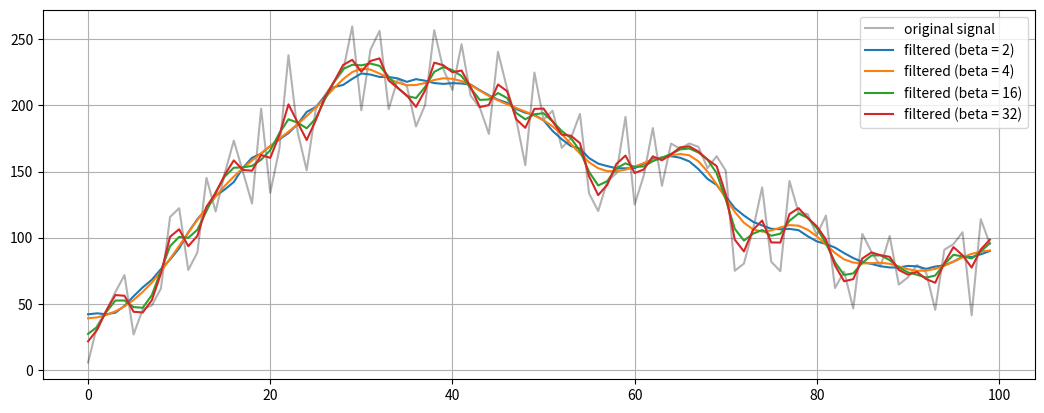

Python code for this plot:
# vim: ft=python ts=4 sw=4 tw=999 expandtab
# ----------------------------------------------------------------------------
# File : kaiser_window_smoothing.py
# Description : 
# Author : yc0325lee
# Created : 2021-08-17 18:02:52 by lee2103
# Modified : 2021-08-17 18:02:52 by lee2103
# ----------------------------------------------------------------------------
import numpy as np
import matplotlib.pyplot as plt

def smooth(x,beta):
    """ kaiser window smoothing """
    window_len=11
    # extending the data at beginning and at the end
    # to apply the window at the borders
    s = np.r_[x[window_len-1:0:-1],x,x[-1:-window_len:-1]]
    w = np.kaiser(window_len,beta)
    y = np.convolve(w/w.sum(),s,mode='valid')
    return y[5:len(y)-5]


# random data generation
y = np.random.random(100) * 100 
for i in range(100):
    y[i] = y[i] + i**((150-i)/80.0) # modifies the trend

# smoothing the data
plt.figure(1, figsize=(12.8, 4.8))
plt.plot(y, '-k', label="original signal", alpha=.3)

beta = [2, 4, 16, 32]
for b in beta:
    yy = smooth(y, b)
    plt.plot(yy, label="filtered (beta = "+str(b)+")")

plt.legend()
plt.grid()
plt.savefig("kaiser_window_smoothing.png")
plt.show()
